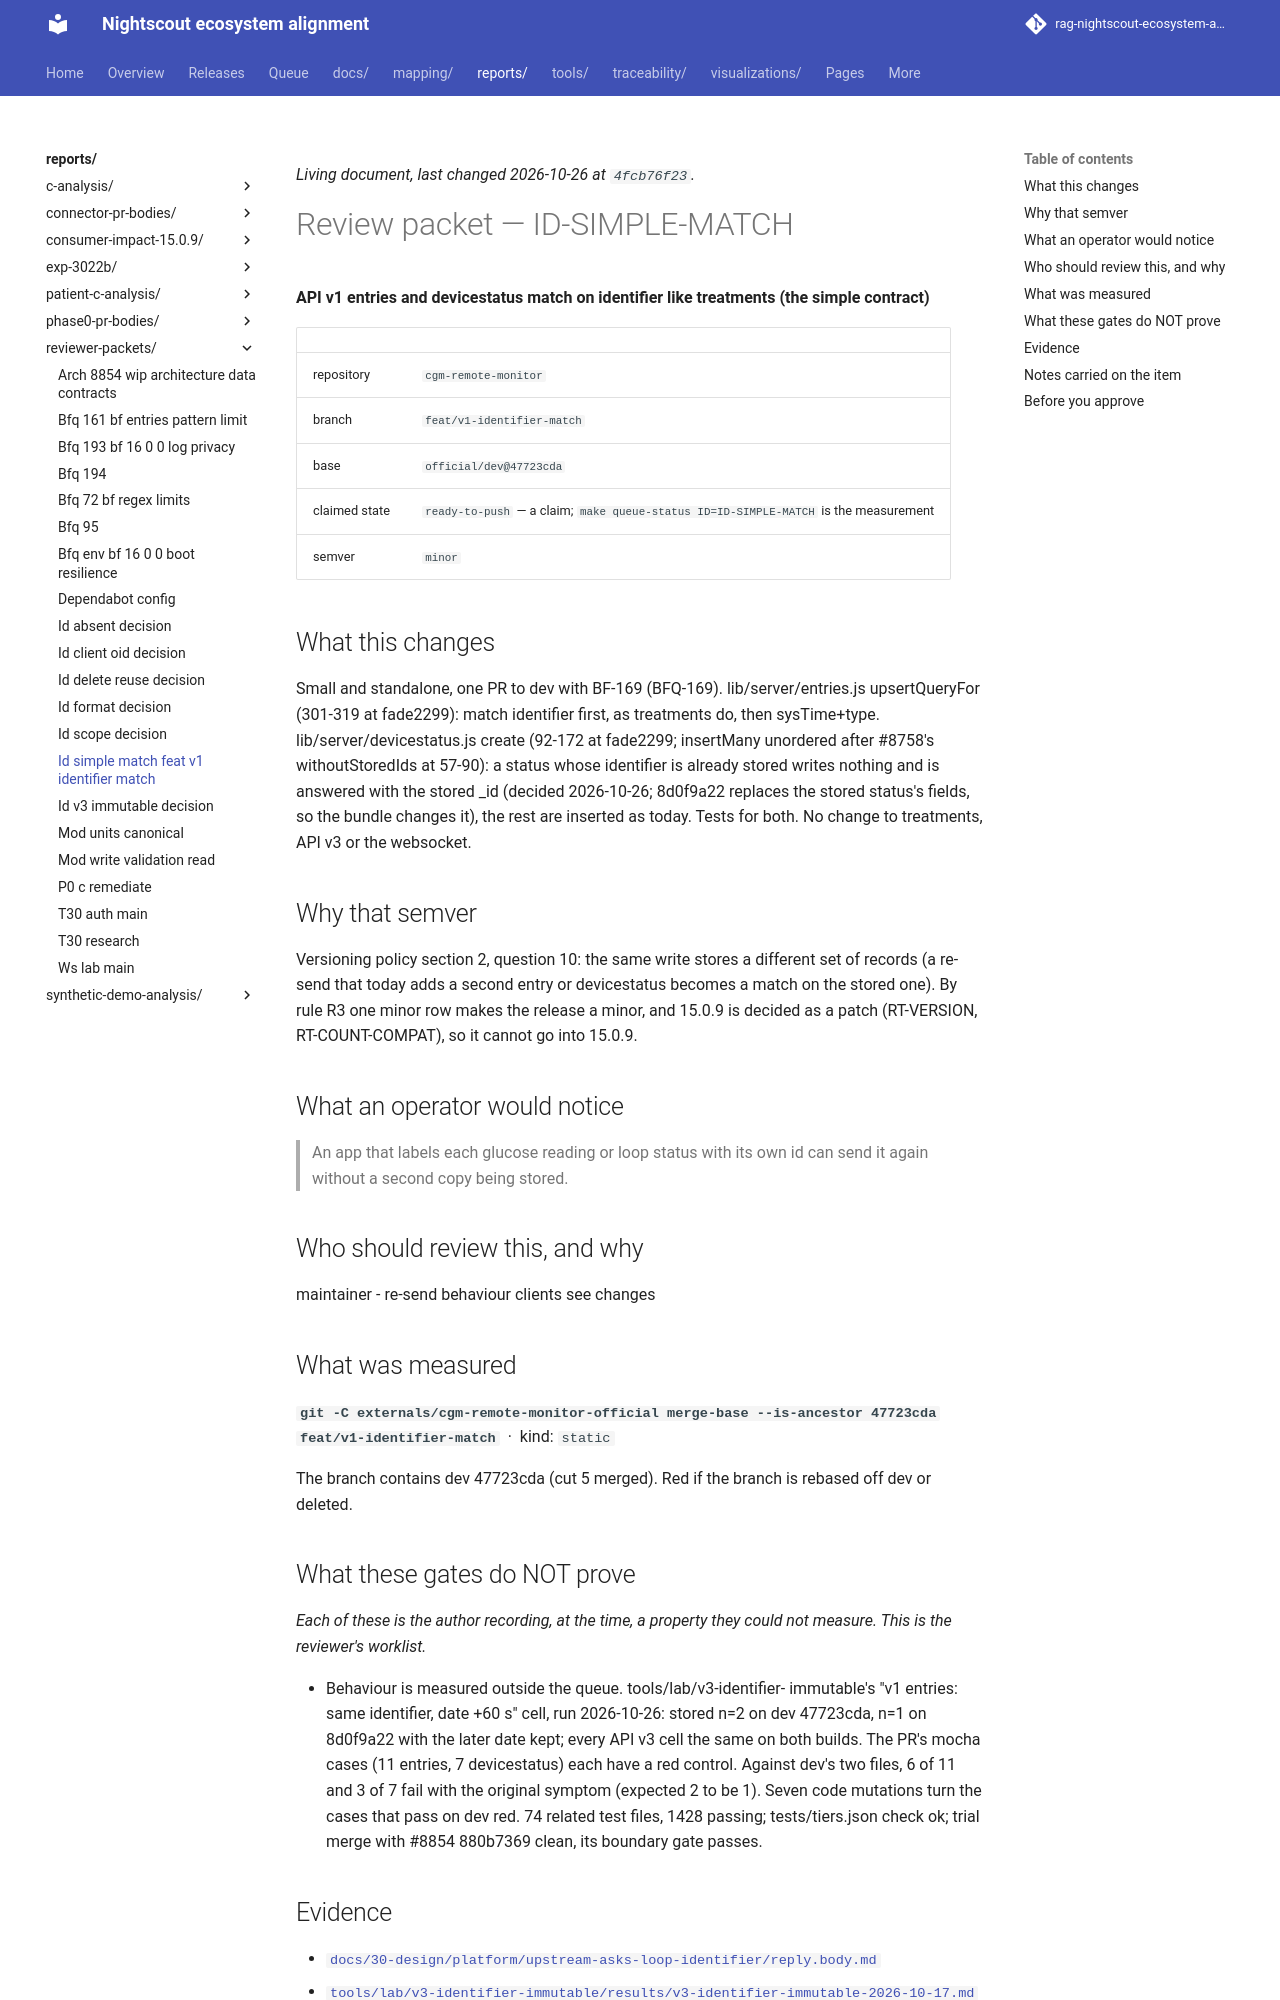

repository: bewest/rag-nightscout-ecosystem-alignment · page: reports/reviewer-packets/id-simple-match-feat-v1-identifier-match.html · generator: mkdocs

<!--
  ============================================================================
  GENERATED FILE - MUST NOT BE HAND-EDITED.

  Source of truth:  queue/work-queue.yaml
  Generator:        tools/queue/emit_packets.py   (make packets)
  Staleness check:  python3 tools/queue/emit_packets.py --check

  Review NOTES belong on the pull request, not here. This file is a projection
  of the manifest; anything written into it is destroyed by the next run.
  ============================================================================
-->

# Review packet — ID-SIMPLE-MATCH

**API v1 entries and devicestatus match on identifier like treatments (the
simple contract)**

| | |
|---|---|
| repository | `cgm-remote-monitor` |
| branch | `feat/v1-identifier-match` |
| base | `official/dev@47723cda` |
| claimed state | `ready-to-push` — a claim; `make queue-status ID=ID-SIMPLE-MATCH` is the measurement |
| semver | `minor` |

## What this changes

Small and standalone, one PR to dev with BF-169 (BFQ-169).
lib/server/entries.js upsertQueryFor (301-319 at fade2299): match identifier
first, as treatments do, then sysTime+type. lib/server/devicestatus.js create
(92-172 at fade2299; insertMany unordered after #8758's withoutStoredIds at
57-90): a status whose identifier is already stored writes nothing and is
answered with the stored _id (decided 2026-10-26; 8d0f9a22 replaces the stored
status's fields, so the bundle changes it), the rest are inserted as today.
Tests for both. No change to treatments, API v3 or the websocket.

## Why that semver

Versioning policy section 2, question 10: the same write stores a different
set of records (a re-send that today adds a second entry or devicestatus
becomes a match on the stored one). By rule R3 one minor row makes the release
a minor, and 15.0.9 is decided as a patch (RT-VERSION, RT-COUNT-COMPAT), so it
cannot go into 15.0.9.

## What an operator would notice

> An app that labels each glucose reading or loop status with its own id can
> send it again without a second copy being stored.

## Who should review this, and why

maintainer - re-send behaviour clients see changes

## What was measured

**`git -C externals/cgm-remote-monitor-official merge-base --is-ancestor 47723cda feat/v1-identifier-match`** &nbsp;·&nbsp; kind: `static`

The branch contains dev 47723cda (cut 5 merged). Red if the branch is rebased
off dev or deleted.

## What these gates do NOT prove

*Each of these is the author recording, at the time, a property they could not measure. This is the reviewer's worklist.*

- Behaviour is measured outside the queue. tools/lab/v3-identifier-
  immutable's "v1 entries: same identifier, date +60 s" cell, run
  2026-10-26: stored n=2 on dev 47723cda, n=1 on 8d0f9a22 with the later
  date kept; every API v3 cell the same on both builds. The PR's mocha cases
  (11 entries, 7 devicestatus) each have a red control. Against dev's two
  files, 6 of 11 and 3 of 7 fail with the original symptom (expected 2 to be
  1). Seven code mutations turn the cases that pass on dev red. 74 related
  test files, 1428 passing; tests/tiers.json check ok; trial merge with
  #8854 880b7369 clean, its boundary gate passes.

## Evidence

- [`docs/30-design/platform/upstream-asks-loop-identifier/reply.body.md`](../../docs/30-design/platform/upstream-asks-loop-identifier/reply.body.md)
- [`tools/lab/v3-identifier-immutable/results/v3-identifier-immutable-2026-10-17.md`](../../tools/lab/v3-identifier-immutable/results/v3-identifier-immutable-2026-10-17.md)
- [`docs/30-design/modernization/semver-and-release-versioning-policy-2026-09-15.md`](../../docs/30-design/modernization/semver-and-release-versioning-policy-2026-09-15.md)
